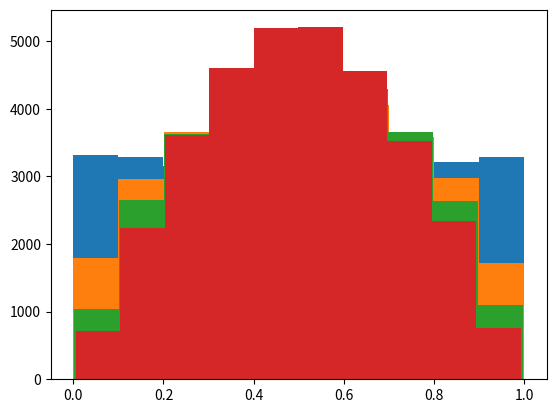

This chart was generated by the following Python code:
import numpy as np
from matplotlib import pyplot as plt
from scipy.stats import norm

N = 15
P = 4
rho = 0.3
corrmat = np.repeat(rho,P*P).reshape(P,P) + (1-rho) * np.eye(P)
cholesky = np.linalg.cholesky(corrmat)
cholesky = (cholesky.T / np.sum(cholesky,axis=1)).T

eps = np.random.normal(0,1,(2**N)*P).reshape(2**N,P)
X = np.dot(cholesky,eps.T).T


print(np.corrcoef(X[:,0],X[:,1]))
print(np.corrcoef(X[:,0],X[:,2]))
print(np.corrcoef(X[:,0],X[:,3]))
print(np.corrcoef(X[:,1],X[:,3]))
print(np.corrcoef(X[:,2],X[:,3]))

X = norm.cdf(X)
print(np.corrcoef(X[:,0],X[:,1]))
print(np.corrcoef(X[:,0],X[:,2]))
print(np.corrcoef(X[:,0],X[:,3]))
print(np.corrcoef(X[:,1],X[:,3]))
print(np.corrcoef(X[:,2],X[:,3]))

for i in range(P):
    plt.hist(X[:,i])
    plt.show()
